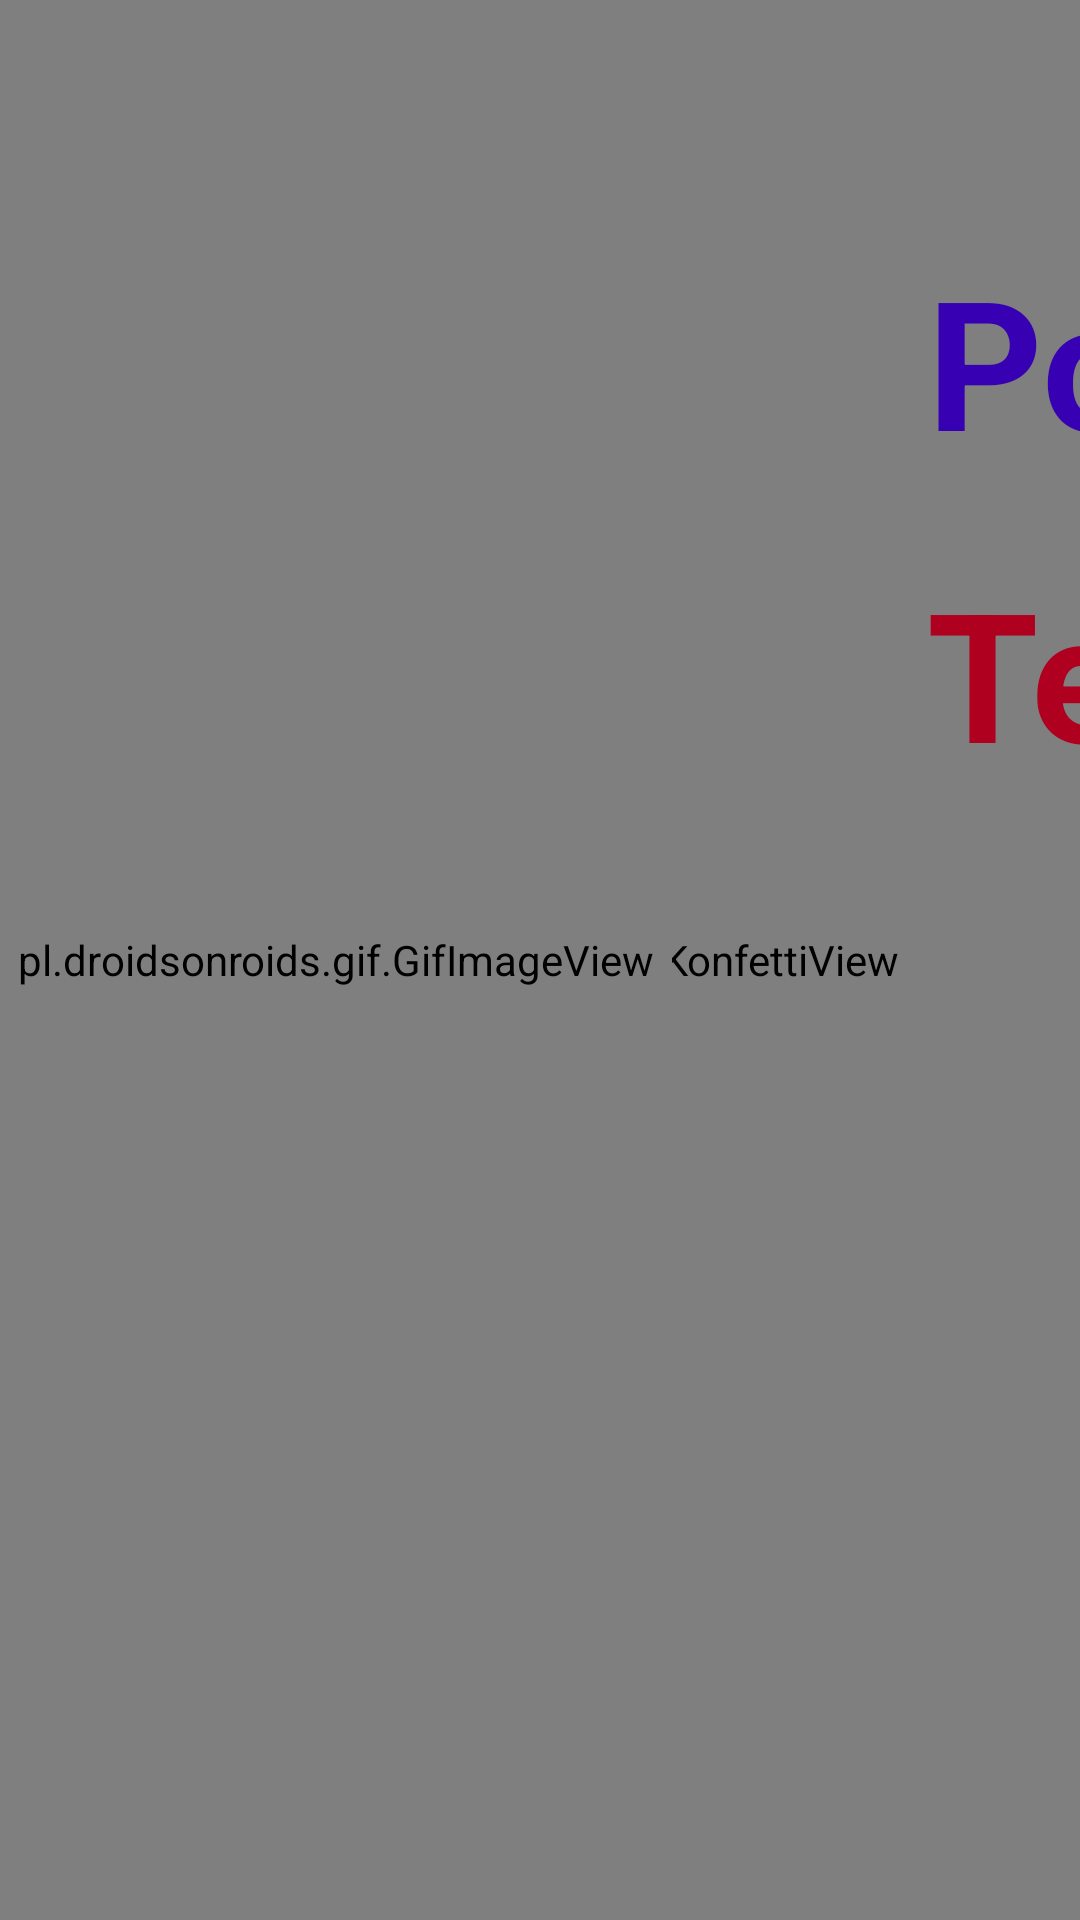

Layout XML and referenced resources for this Android screen:
<!-- AndroidManifest.xml: application theme Theme.LibrasGram -->
<!-- res/layout/activity_pontuacao.xml -->
<?xml version="1.0" encoding="utf-8"?>
<androidx.constraintlayout.widget.ConstraintLayout xmlns:android="http://schemas.android.com/apk/res/android"
    xmlns:app="http://schemas.android.com/apk/res-auto"
    xmlns:tools="http://schemas.android.com/tools"
    android:id="@+id/main"
    android:layout_width="match_parent"
    android:layout_height="match_parent"
    android:background="#A8E8FB"
    tools:context=".Pontuacao">

    <nl.dionsegijn.konfetti.xml.KonfettiView
        android:id="@+id/konfettiViewFinal"
        android:layout_width="match_parent"
        android:layout_height="match_parent"
        app:layout_constraintBottom_toBottomOf="parent"
        app:layout_constraintEnd_toEndOf="parent"
        app:layout_constraintHorizontal_bias="1.0"
        app:layout_constraintStart_toStartOf="parent"
        app:layout_constraintTop_toTopOf="parent"
        app:layout_constraintVertical_bias="0.0" />

    <pl.droidsonroids.gif.GifImageView
        android:id="@+id/gifImageView8"
        android:layout_width="224dp"
        android:layout_height="252dp"
        android:layout_marginStart="32dp"
        android:background="@drawable/parabens"
        app:layout_constraintBottom_toBottomOf="parent"
        app:layout_constraintStart_toStartOf="@+id/konfettiView"
        app:layout_constraintTop_toTopOf="parent" />

    <TextView
        android:id="@+id/textView"
        android:layout_width="wrap_content"
        android:layout_height="wrap_content"
        android:layout_marginStart="85dp"
        android:layout_marginTop="80dp"
        android:layout_marginEnd="8dp"
        android:text="Pontuação:"
        android:textColor="@color/design_default_color_primary_variant"
        android:textSize="60sp"
        android:textStyle="bold"
        app:layout_constraintStart_toEndOf="@+id/gifImageView8"
        app:layout_constraintTop_toTopOf="parent" />

    <TextView
        android:id="@+id/telapontuacao"
        android:layout_width="wrap_content"
        android:layout_height="wrap_content"
        android:layout_marginStart="8dp"
        android:layout_marginTop="85dp"
        android:text="0"
        android:textColor="@color/design_default_color_primary_variant"
        android:textSize="60sp"
        android:textStyle="bold"
        app:layout_constraintStart_toEndOf="@+id/textView"
        app:layout_constraintTop_toTopOf="parent" />

    <TextView
        android:id="@+id/textView5"
        android:layout_width="wrap_content"
        android:layout_height="wrap_content"
        android:layout_marginStart="85dp"
        android:layout_marginTop="24dp"
        android:layout_marginEnd="8dp"
        android:text="Tentativas:"
        android:textColor="@color/design_default_color_error"
        android:textSize="60sp"
        android:textStyle="bold"
        app:layout_constraintEnd_toStartOf="@+id/tentativa"
        app:layout_constraintStart_toEndOf="@+id/gifImageView8"
        app:layout_constraintTop_toBottomOf="@+id/textView" />

    <TextView
        android:id="@+id/telatentativa"
        android:layout_width="wrap_content"
        android:layout_height="wrap_content"
        android:layout_marginStart="8dp"
        android:layout_marginTop="24dp"
        android:text="0"
        android:textColor="@color/design_default_color_error"
        android:textSize="60sp"
        android:textStyle="bold"
        app:layout_constraintStart_toEndOf="@+id/textView5"
        app:layout_constraintTop_toBottomOf="@+id/telapontuacao" />

</androidx.constraintlayout.widget.ConstraintLayout>
<!-- resources referenced by this layout -->
<resources>
  <style name="Theme.LibrasGram" parent="Base.Theme.LibrasGram" />
  <style name="Base.Theme.LibrasGram" parent="Theme.Material3.DayNight.NoActionBar">
          
          
      </style>
</resources>
